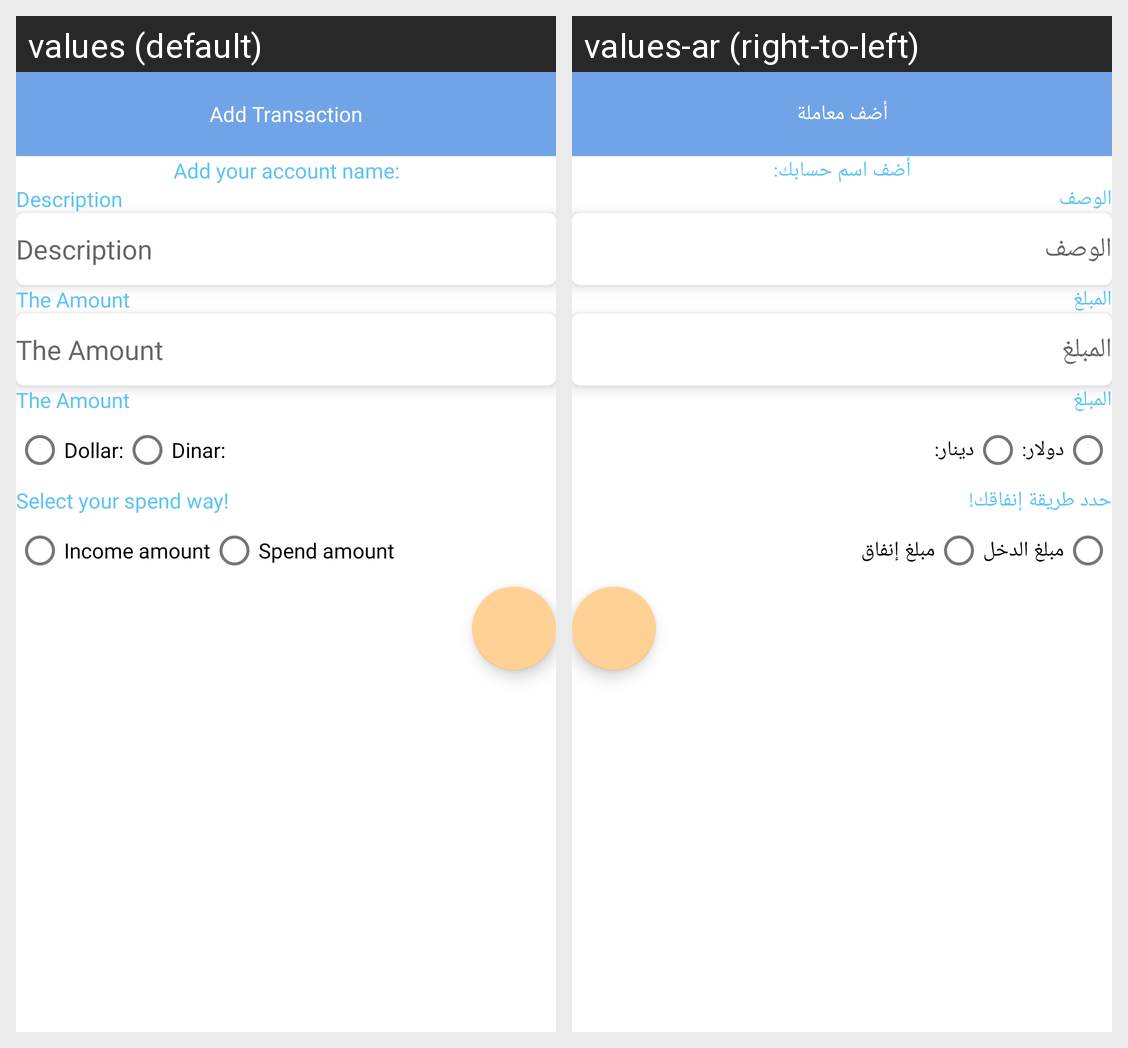

Locale-by-locale string values for the Android screen shown in this grid:
Android screen res/layout/dialog_fragment_add_transaction.xml rendered under 2 locales, left to right: values (default), values-ar (right-to-left). Device: Nexus 5 (rendered at 1080×1920; each locale shown at half size, 540×960, under a caption strip naming it); theme Theme.BudgetManagement.
Strings drawn on this screen, with the default value and each locale's value (text and hints the layout hard-codes, and strings that could not be matched under every locale, appear in the picture but are not listed):

add_transaction
  values: Add Transaction
  values-ar: أضف معاملة

add_your_account_name
  values: Add your account name:
  values-ar: أضف اسم حسابك:

description
  values: Description
  values-ar: الوصف

the_amount
  values: The Amount
  values-ar: المبلغ

dollar_currency
  values: Dollar:
  values-ar: دولار:

dinar_currency
  values: Dinar:
  values-ar: دينار:

select_your_spend_way
  values: Select your spend way!
  values-ar: حدد طريقة إنفاقك!

income_amount
  values: Income amount
  values-ar: مبلغ الدخل

spend_amount
  values: Spend amount
  values-ar: مبلغ إنفاق
